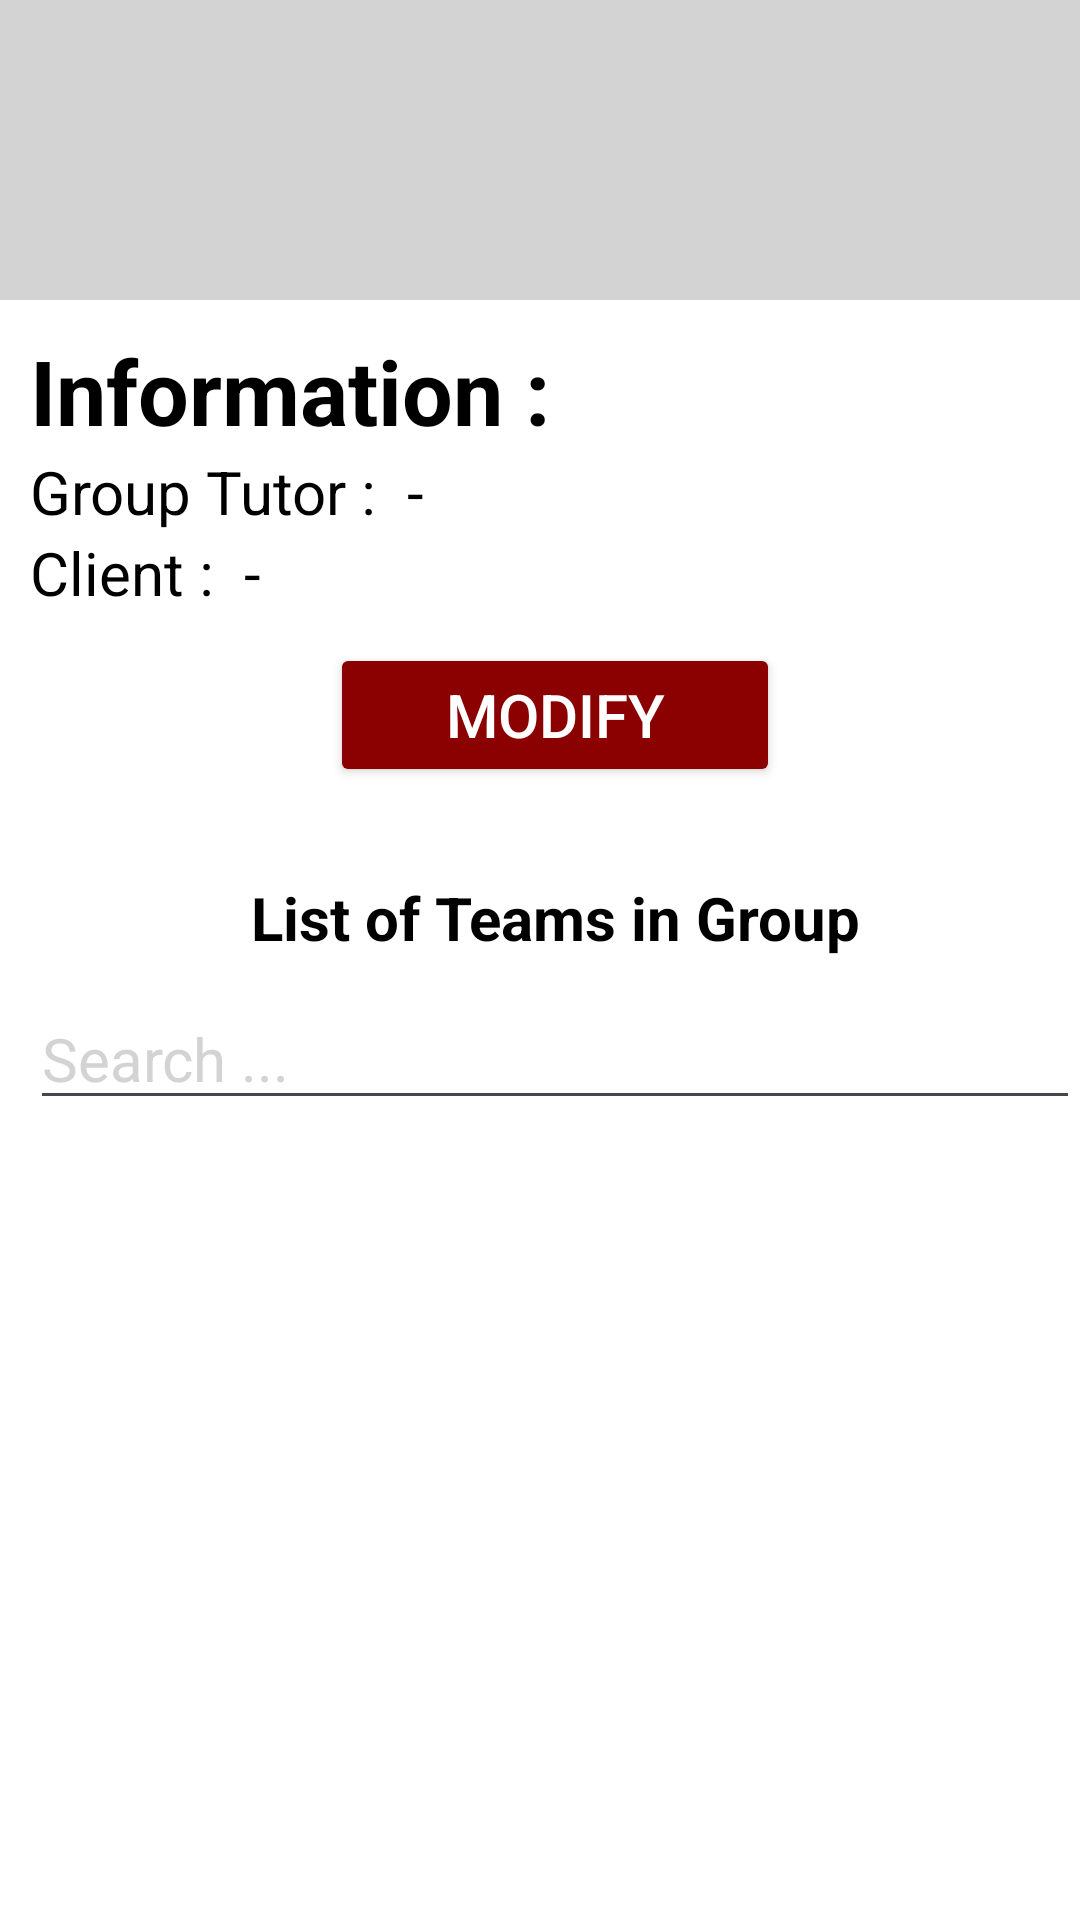

This screen was rendered from an Android layout file. Write that file and the resources it references.
<!-- AndroidManifest.xml: application theme Theme.ISEPDevAppMobileAdmin -->
<!-- res/layout/group_details_for_module_manager.xml -->
<?xml version="1.0" encoding="utf-8"?>
<RelativeLayout xmlns:android="http://schemas.android.com/apk/res/android"
    xmlns:app="http://schemas.android.com/apk/res-auto"
    xmlns:tools="http://schemas.android.com/tools"
    android:id="@+id/main"
    android:layout_width="match_parent"
    android:layout_height="match_parent"
    tools:context=".activity.GroupDetailsForComponentManager"
    android:background="@color/white">

    <RelativeLayout
        android:layout_width="match_parent"
        android:layout_height="100dp"
        android:orientation="horizontal"
        android:background="#D3D3D3">

        <ListView
            android:id="@+id/group_name_for_module_manager_in_teams_list"
            android:layout_width="match_parent"
            android:layout_height="match_parent"
            android:layout_marginTop="20dp"
            android:layout_marginStart="120dp">
        </ListView>

        <ImageButton
            android:id="@+id/profile_image_button_for_module_manager_in_teams_list"
            android:layout_width="50dp"
            android:layout_height="match_parent"
            android:layout_marginTop="35dp"
            android:layout_gravity="end"
            android:layout_alignParentTop="true"
            android:layout_alignParentEnd="true"
            android:layout_marginEnd="15dp"
            android:layout_marginBottom="15dp"
            android:background="@drawable/ic_profile_image"
            android:visibility="visible">
        </ImageButton>

        <ImageButton
            android:id="@+id/back_to_all_groups_page_from_list_of_teams_in_group"
            android:layout_width="50dp"
            android:layout_height="match_parent"
            android:layout_alignParentStart="true"
            android:layout_marginStart="15dp"
            android:layout_marginTop="35dp"
            android:visibility="visible"
            android:background="@drawable/ic_previous_page">
        </ImageButton>

    </RelativeLayout>

    <LinearLayout
        android:layout_width="match_parent"
        android:layout_height="wrap_content"
        android:layout_marginTop="100dp"
        android:orientation="vertical"
        android:background="@color/white"
        android:layout_marginStart="10dp">

        <TextView
            android:layout_width="match_parent"
            android:layout_height="wrap_content"
            android:text="Information : "
            android:textSize="30sp"
            android:textColor="@color/black"
            android:textStyle="bold"
            android:layout_marginTop="10dp">
        </TextView>

        <LinearLayout
            android:layout_width="match_parent"
            android:layout_height="wrap_content"
            android:orientation="horizontal">

            <TextView
                android:layout_width="wrap_content"
                android:layout_height="wrap_content"
                android:text="Group Tutor : "
                android:textSize="20sp"
                android:textColor="@color/black">
            </TextView>

            <TextView
                android:id="@+id/group_tutor_name_in_group_details_text_view"
                android:layout_width="wrap_content"
                android:layout_height="wrap_content"
                android:text=" - "
                android:textSize="20sp"
                android:textColor="@color/black">
            </TextView>

        </LinearLayout>

        <LinearLayout
            android:layout_width="match_parent"
            android:layout_height="wrap_content"
            android:orientation="horizontal">

            <TextView
                android:layout_width="wrap_content"
                android:layout_height="wrap_content"
                android:text="Client : "
                android:textSize="20sp"
                android:textColor="@color/black">
            </TextView>

            <TextView
                android:id="@+id/client_name_in_group_details_text_view"
                android:layout_width="wrap_content"
                android:layout_height="wrap_content"
                android:text=" - "
                android:textSize="20sp"
                android:textColor="@color/black">
            </TextView>

        </LinearLayout>

        <Button
            android:id="@+id/modify_group_details_for_module_manager"
            android:layout_width="150dp"
            android:layout_height="match_parent"
            android:layout_gravity="center"
            android:text="Modify"
            android:textSize="20sp"
            app:backgroundTint="#8B0000"
            android:layout_marginTop="10dp"
            android:textColor="@color/white">

        </Button>

        <TextView
            android:layout_width="match_parent"
            android:layout_height="wrap_content"
            android:text="List of Teams in Group"
            android:textColor="@color/black"
            android:background="@color/white"
            android:gravity="center"
            android:textSize="20sp"
            android:layout_marginTop="30dp"
            android:textStyle="bold">
        </TextView>

        <EditText
            android:id="@+id/search_bar_team_in_selected_group_for_module_manager"
            android:layout_width="match_parent"
            android:layout_height="wrap_content"
            android:autofillHints="name"
            android:hint="@string/search"
            android:textColor="@color/black"
            android:textColorHint="#D3D3D3"
            android:inputType="textMultiLine"
            android:textSize="20sp"
            android:layout_marginTop="10dp">
        </EditText>

        <ListView
            android:id="@+id/list_of_teams_in_selected_group_for_module_manager_list_view"
            android:layout_width="match_parent"
            android:layout_height="match_parent"
            android:layout_marginTop="10dp"
            android:cacheColorHint="@color/black">
        </ListView>

    </LinearLayout>

</RelativeLayout>
<!-- resources referenced by this layout -->
<resources>
  <string name="search">Search ...</string>
  <style name="Theme.ISEPDevAppMobileAdmin" parent="Base.Theme.ISEPDevAppMobileAdmin" />
  <style name="Base.Theme.ISEPDevAppMobileAdmin" parent="Theme.Material3.DayNight.NoActionBar">
          
          
      </style>
  <!-- not gathered from this repository: default colours our renderer supplied (Android Studio template values) -->
  <color name="black">#FF000000</color>
  <color name="white">#FFFFFFFF</color>
</resources>
